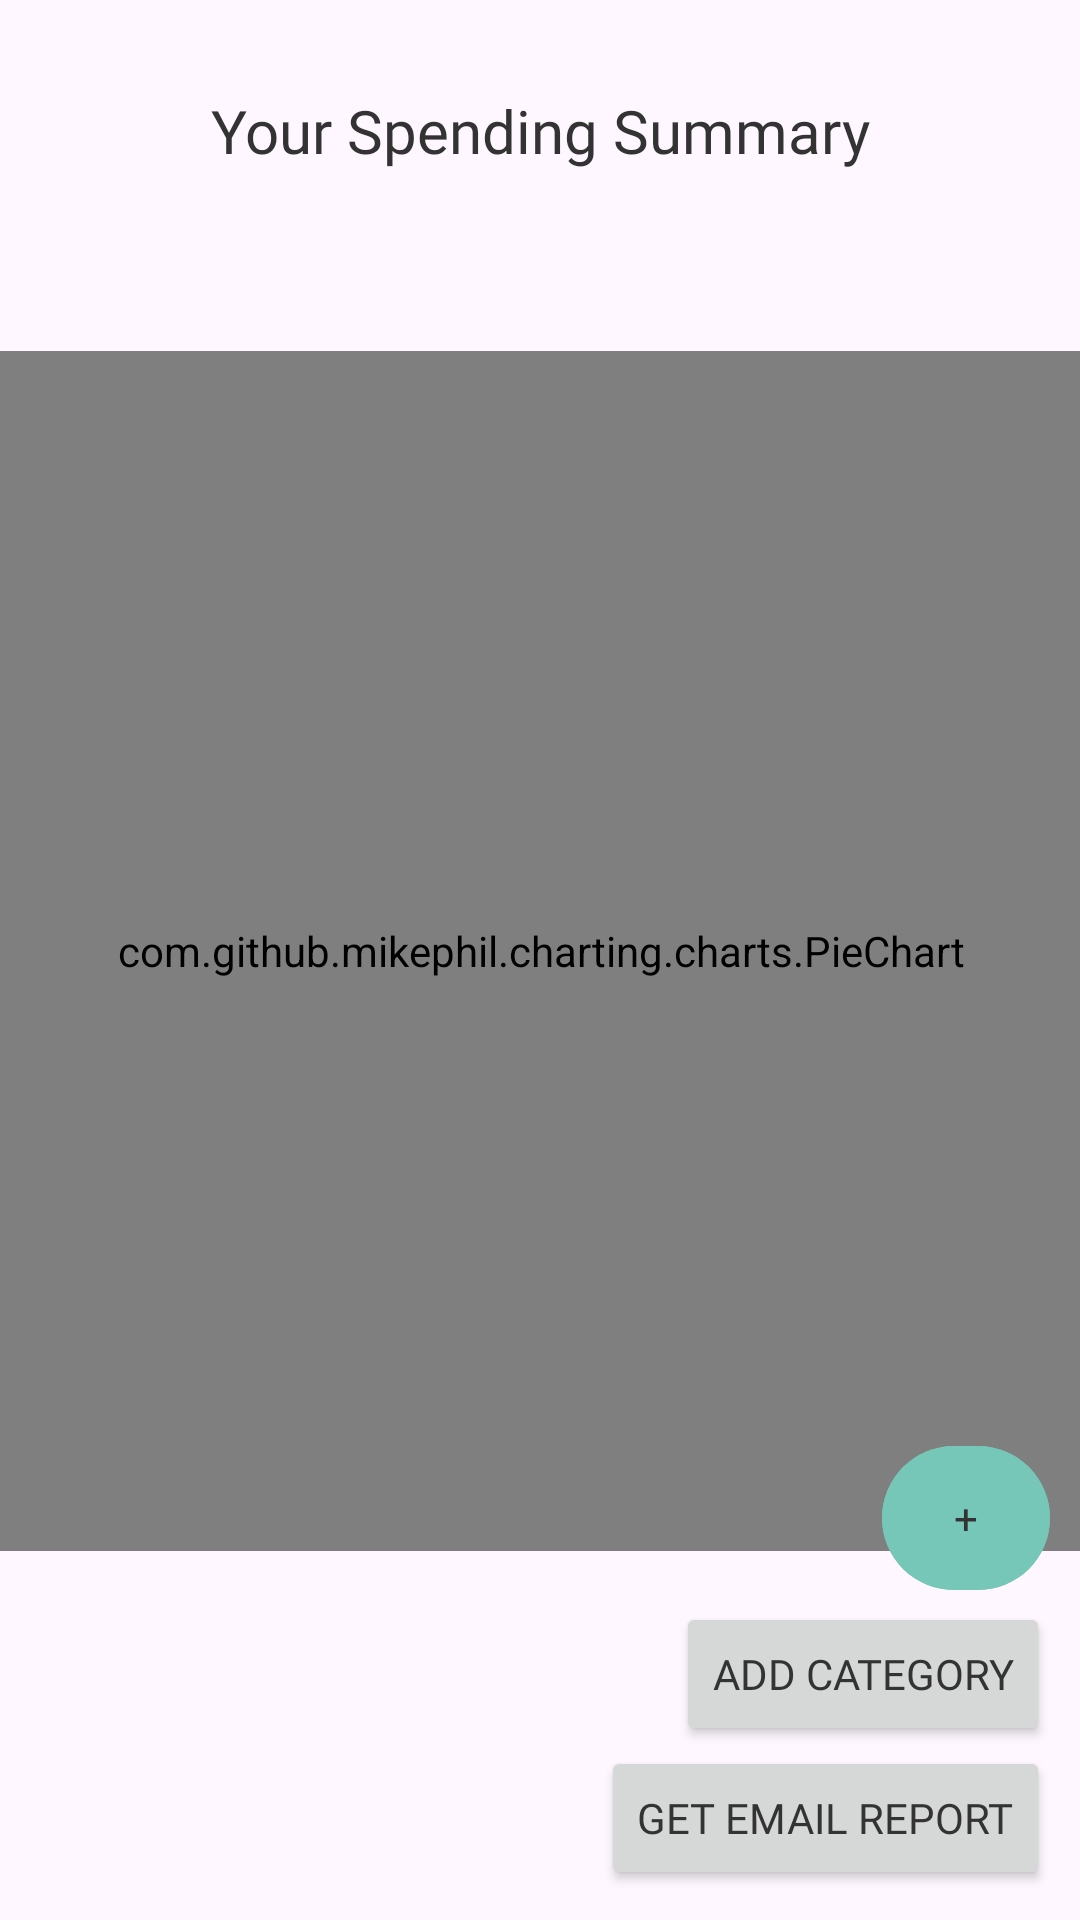

The Android layout XML behind this screen, and the referenced resources:
<!-- AndroidManifest.xml: application theme Theme.ExpenseEase -->
<!-- res/layout/fragment_overview.xml -->
<?xml version="1.0" encoding="utf-8"?>
<androidx.constraintlayout.widget.ConstraintLayout xmlns:android="http://schemas.android.com/apk/res/android"
    xmlns:app="http://schemas.android.com/apk/res-auto"
    xmlns:tools="http://schemas.android.com/tools"
    android:id="@+id/frameLayout4"
    android:layout_width="match_parent"
    android:layout_height="match_parent"
    android:orientation="vertical"

    tools:context=".OverviewFragment">

    <TextView
        android:id="@+id/text"
        android:layout_width="wrap_content"
        android:layout_height="wrap_content"
        app:layout_constraintTop_toTopOf="parent"
        app:layout_constraintEnd_toEndOf="parent"
        app:layout_constraintStart_toStartOf="parent"
        android:layout_marginTop="30dp"
        android:text="Your Spending Summary"
        android:fontFamily="@font/montserratmedium"
        android:textSize="20sp"
        android:textColor="@color/gray"
        />
    <com.github.mikephil.charting.charts.PieChart
        android:id="@+id/chart"
        android:layout_width="400dp"
        android:layout_height="400dp"
        android:layout_marginTop="60dp"
        app:layout_constraintTop_toBottomOf="@id/text"
        app:layout_constraintStart_toStartOf="parent"
        app:layout_constraintEnd_toEndOf="parent"
        android:layout_marginBottom="50dp"/>

    <com.google.android.material.button.MaterialButton
        android:id="@+id/newButton"
        android:layout_width="56dp"
        android:layout_height="56dp"
        android:fontFamily="@font/montserratbold"
        android:text="+"
        android:backgroundTint="@color/mint_green"
        app:cornerRadius="28dp"
        android:textColor="@color/gray"
        app:layout_constraintBottom_toTopOf="@id/categoryButton"
        app:layout_constraintEnd_toEndOf="parent"
        android:layout_marginRight="10dp"
        android:layout_marginBottom="10dp"/>

    <Button
        android:id="@+id/categoryButton"
        android:layout_width="wrap_content"
        android:layout_height="wrap_content"
        android:text="Add Category"
        android:textColor="@color/gray"
        android:fontFamily="@font/montserratmedium"
        app:layout_constraintTop_toBottomOf="@id/newButton"
        app:layout_constraintEnd_toEndOf="parent"
        android:layout_marginRight="10dp"
        />

    <Button
        android:id="@+id/emailButton"
        android:layout_width="wrap_content"
        android:layout_height="wrap_content"
        android:text="Get Email Report"
        android:textColor="@color/gray"
        android:fontFamily="@font/montserratmedium"
        app:layout_constraintTop_toBottomOf="@id/categoryButton"
        app:layout_constraintEnd_toEndOf="parent"
        app:layout_constraintBottom_toBottomOf="parent"
        android:layout_marginBottom="10dp"
        android:layout_marginRight="10dp"
        />


</androidx.constraintlayout.widget.ConstraintLayout>
<!-- resources referenced by this layout -->
<resources>
  <color name="gray">#333333</color>
  <color name="mint_green">#76C7B7</color>
  <style name="Theme.ExpenseEase" parent="Base.Theme.ExpenseEase" />
  <style name="Base.Theme.ExpenseEase" parent="Theme.Material3.DayNight.NoActionBar">
          
          <item name="colorPrimary">@color/mint_green</item>
          <item name="android:textColorSecondary">@color/mint_green</item>
  
      </style>
</resources>
